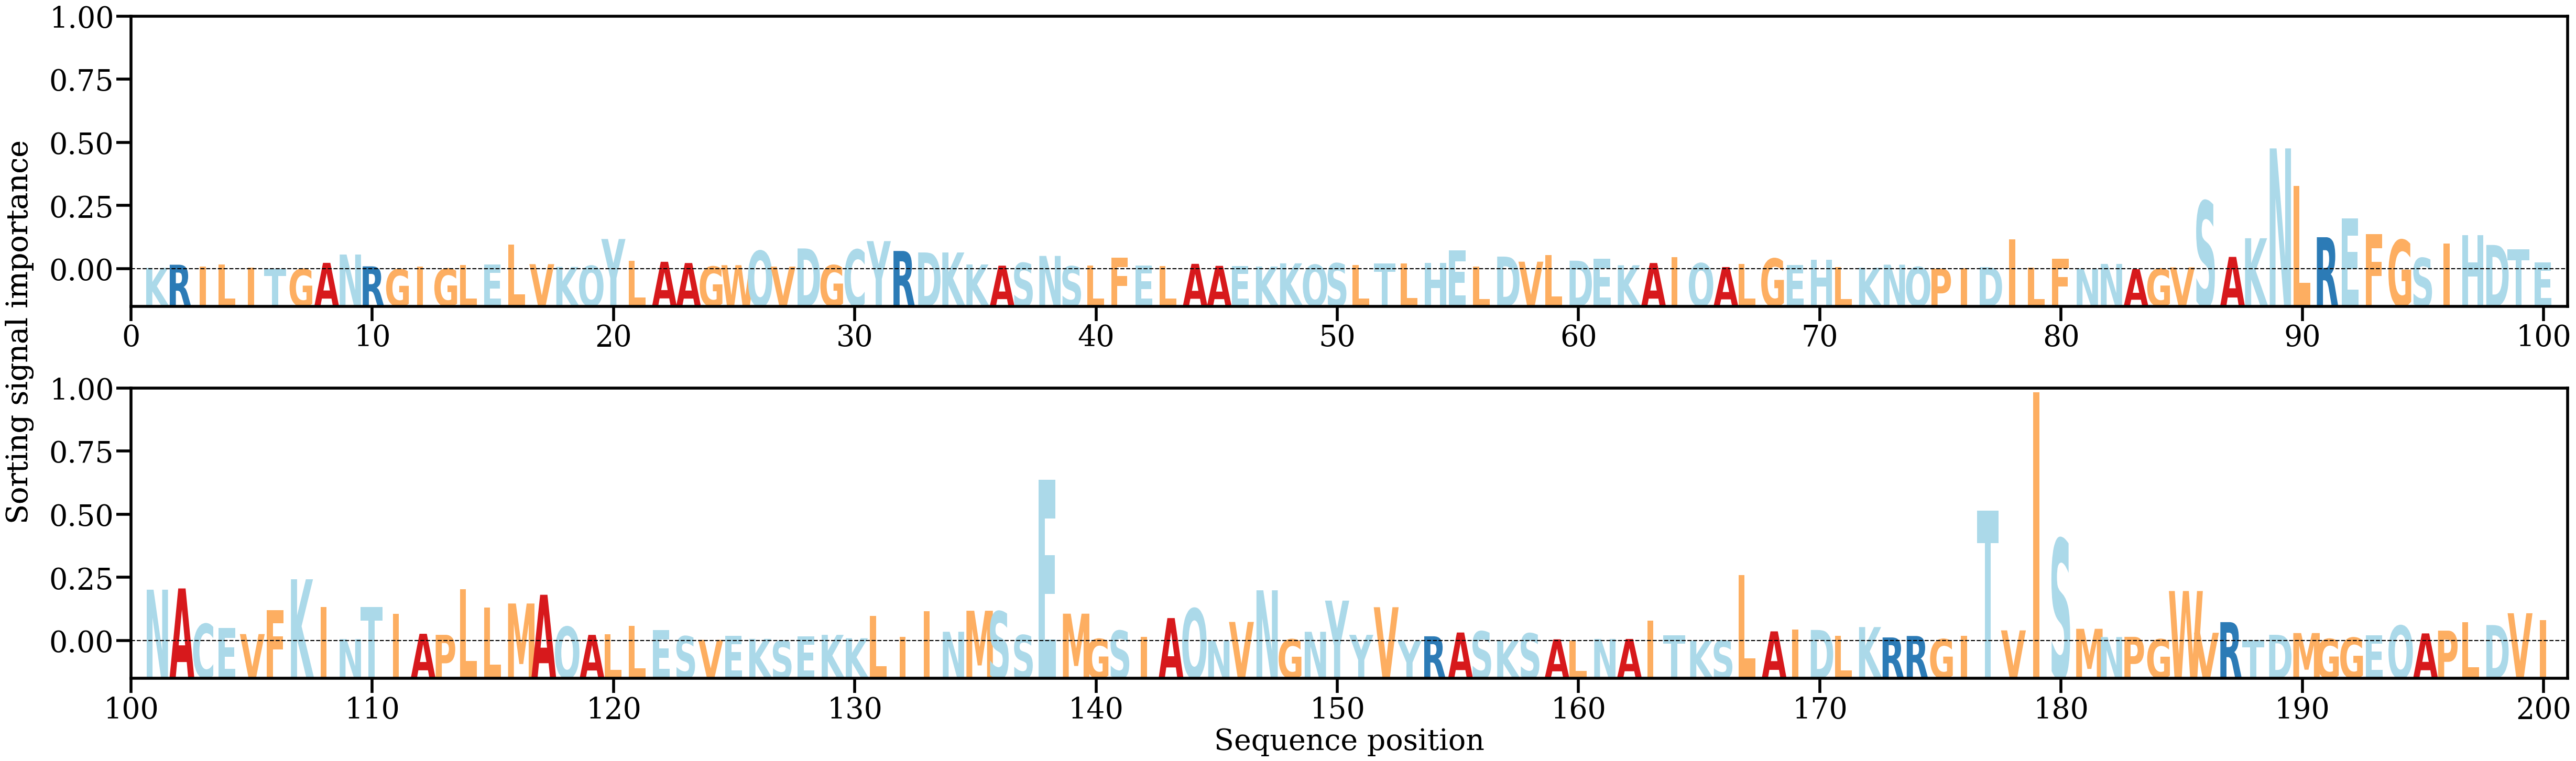

Source data for this figure (header and first rows):
AA, Alpha
K, [0.0005087]
R, [0.00145119]
I, [0.00088542]
L, [0.00149048]
I, [0.00062164]
T, [0.00023952]
G, [0.0001999]
A, [0.00201107]
N, [0.00450434]
R, [0.00095743]
G, [0.00010215]
I, [0.0009342]
G, [0.00028175]
L, [0.00132573]
E, [0.00145383]
L, [0.00753787]
V, [0.00162155]
K, [0.00079191]
Q, [0.00113803]
Y, [0.00914613]
L, [0.00269278]
A, [0.00233171]
A, [0.00196584]
G, [0.0009014]
W, [0.00132069]
Q, [0.00560056]
V, [0.00087196]
D, [0.00631946]
G, [0.00131127]
C, [0.00597553]
Y, [0.0085169]
R, [0.0055692]
D, [0.00512435]
K, [0.00511729]
K, [0.00152885]
A, [0.00117421]
S, [0.00199355]
N, [0.00408462]
S, [0.00099556]
L, [0.00114038]
F, [0.00359523]
E, [0.00127264]
L, [0.00107767]
A, [0.00171594]
A, [0.00111892]
E, [0.00107553]
K, [0.00091151]
K, [0.00187563]
Q, [0.00144639]
S, [0.00187689]
L, [0.00143123]
T, [0.00177417]
L, [0.00177826]
H, [0.00195501]
E, [0.00570898]
L, [0.00084422]
D, [0.00388463]
V, [0.00235849]
L, [0.00440175]
D, [0.00265503]
... 140 more rows
